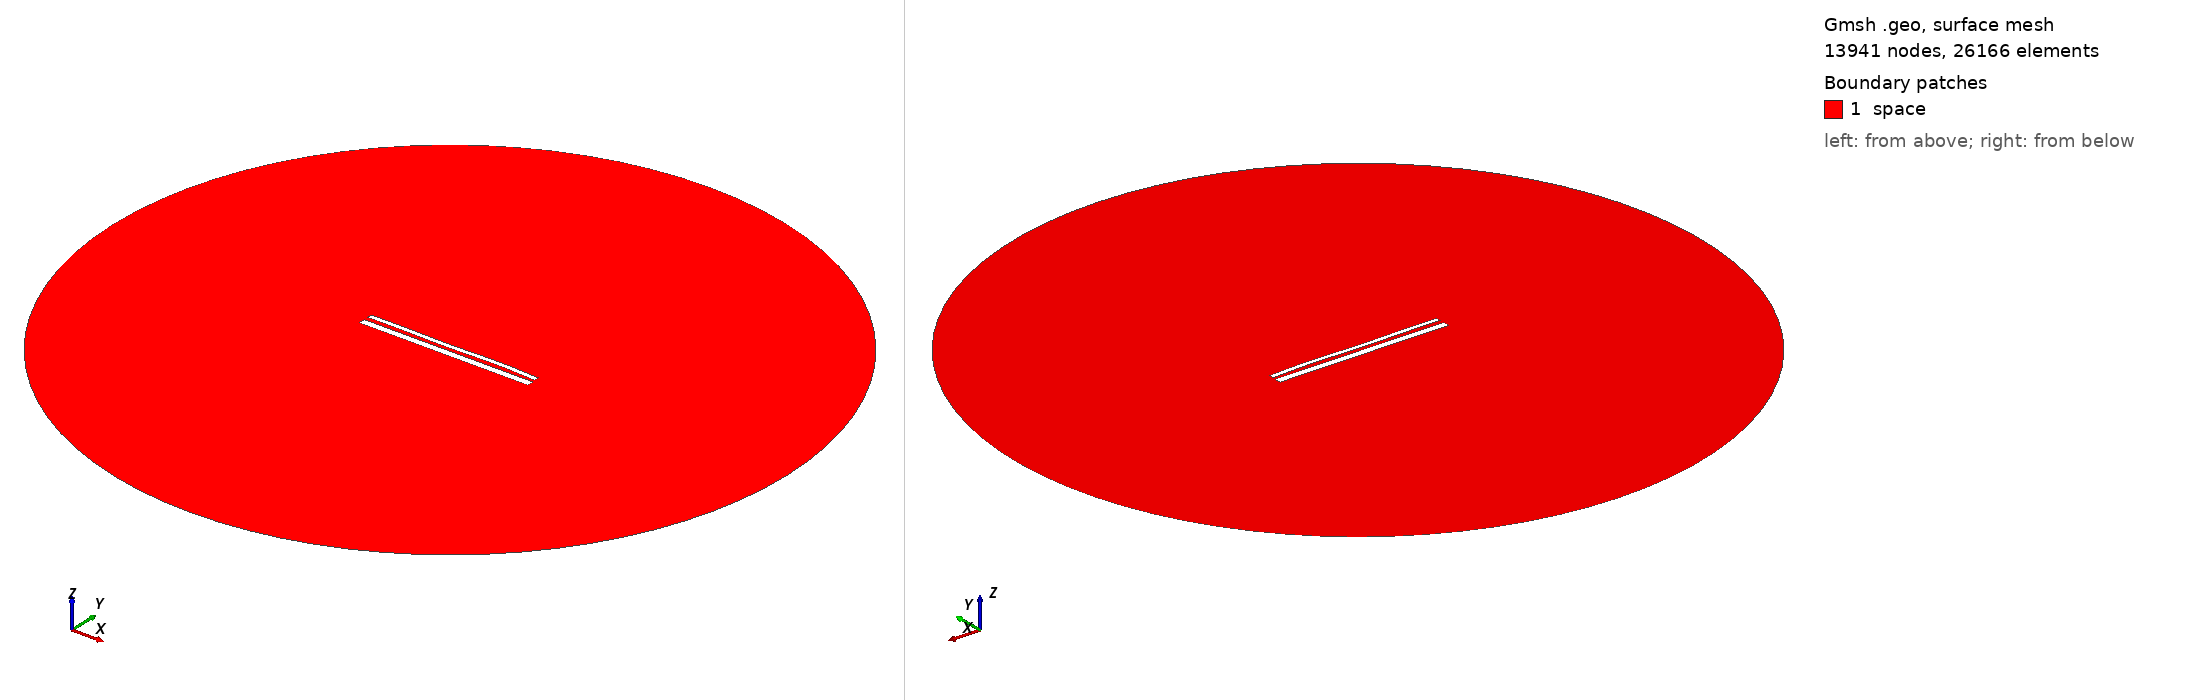

Gmsh geometry script, surface-meshed: 13941 nodes, 26166 surface elements. Boundary patches (legend numbers): 1 space. Left view from above one corner, right view from below the opposite corner. Legend entries are the model's physical surfaces. The drawing asked Gmsh for element sizes between 1% and 20% of the model's largest extent; the script's own settings can give other sizes.

=== 14430.geo (drawn) ===
//---------------------------------------
// Geometry kernel
//---------------------------------------

SetFactory("OpenCASCADE");



//---------------------------------------
// Parameters of the geometry
//---------------------------------------

// Overetch of the upper plate
overetch = 0.5;

// Distance between the plates
distance = 2.25;

// Discretization over the x axis (for the deformation)
nx = 50; 

// Length of the plate
L = 100 - overetch; 

// Number of modes
n = 4; 

// 1st mode coefficient
coeff(1) = -0.15;
beta(1) = 0.596864 * 3.1415926535 / L;

// 2nd mode coefficient
coeff(2) = 0.0;
beta(2) = 1.49418 * 3.1415926535 / L;

// 3rd mode coefficient
coeff(3) = -0.15;
beta(3) = 2.50025 * 3.1415926535 / L;

// 4th mode coefficient
coeff(4) = 0.15;
beta(4) = 3.49999 * 3.1415926535 / L;



//---------------------------------------
// Upper plate (deformed rectangle)
//---------------------------------------

// Coordiantes of the upper plate
xmin = -50;
xmax = 50 - overetch;

// Height of the upper plate
yheight = 4 - 2 * overetch;

// Indexes of the points
UpperID[] = {};
LowerID[] = {};
LeftID[] = {};
RightID[] = {};

// Point index
p = 1;

// Horizontal edges
For i In {1:nx}
    x = xmin + (i-1)*(xmax - xmin)/(nx-1);

    y_bottom = distance / 2 + overetch;
    For j In {1:n}
        C = (Cosh(beta(j)*L) + Cos(beta(j)*L)) / (Sinh(beta(j)*L) + Sin(beta(j)*L));
        y_bottom  = y_bottom + coeff(j) * (Cosh(beta(j)*(x+50)) - Cos(beta(j)*(x+50)) - C * (Sinh(beta(j)*(x+50)) - Sin(beta(j)*(x+50))));
    EndFor

    y_top = y_bottom + yheight;

    Point(p) = {x, y_top, 0, 1.0};
    UpperID[i] = p;
    p = p + 1;

    Point(p) = {x, y_bottom, 0, 1.0};
    LowerID[i] = p;
    p = p + 1;
EndFor

// Create point lists
UpperPts[] = {}; LowerPts[] = {};
For i In {1:nx}
  UpperPts[] += {UpperID[i]};
  LowerPts[] += {LowerID[i]};
EndFor

// Build splines
Spline(1) = {UpperPts[]};
Spline(2) = {LowerPts[]};
Line(3) = {LowerPts[nx-1], UpperPts[nx-1]};
Line(4) = {LowerPts[0], UpperPts[0]};

// Build the plane surface
Curve Loop(1) = {2, 3, -1, -4};
Plane Surface(1) = {1};



//---------------------------------------
// Lower plate (rectangle)
//---------------------------------------

// Vertices
Point(1001) = {-50, -1, 0, 1.0};
Point(1002) = { 50, -1, 0, 1.0};
Point(1003) = { 50,  -5, 0, 1.0};
Point(1004) = {-50,  -5, 0, 1.0};

// Edges
Line(5) = {1001, 1002};
Line(6) = {1002, 1003};
Line(7) = {1003, 1004};
Line(8) = {1004, 1001};

// Plane surface
Line Loop(2) = {5, 6, 7, 8};
Plane Surface(2) = {2}; 



//---------------------------------------
// Outer (fictious) boundary
//---------------------------------------

// Points
Point(1005) = {0, 0, 0};       // Center
Point(1006) = {200, 0, 0};     // Start point
Point(1007) = {0, 200, 0};     // 90 degrees
Point(1008) = {-200, 0, 0};    // 180 degrees
Point(1009) = {0, -200, 0};    // 270 degrees

// Circle arcs (each needs start, center, end)
Circle(9) = {1006, 1005, 1007};
Circle(10) = {1007, 1005, 1008};
Circle(11) = {1008, 1005, 1009};
Circle(12) = {1009, 1005, 1006};

// Plane surface for the entire domain
Curve Loop(3) = {9, 10, 11, 12};
Surface(3) = {3};

// Subtract the plates from the whole domain to obtain the actual domain where we want to solve the equations
BooleanDifference{ Surface{3}; Delete; }{ Surface{1}; Surface{2}; Delete; }




//---------------------------------------
// Transfinite Lines/Curves
//---------------------------------------

// Set the number of points on the boundaries
r = 7;

// Plates
Transfinite Curve {1, 2} = 50*r Using Progression 1;
Transfinite Curve {3, 4} = 2*r Using Progression 1;
Transfinite Line {5, 7} = 50*r Using Progression 1;
Transfinite Line {6, 8} = 2*r Using Progression 1;

// Outer boundary
Transfinite Line {9, 10, 11, 12} = 20 Using Progression 1;



//---------------------------------------
// Physical groups
//---------------------------------------                

// Physical curves (boundaries)
Physical Line("force_segment", 10) = {2};
Physical Line("upper_plate", 11) = {1, 3, 4};
Physical Line("lower_plate", 12) = {5, 6, 7, 8};
Physical Line("boundary", 20) = {9, 10, 11, 12};

// Physical Surfaces
Physical Surface("space", 30) = {3};



//---------------------------------------
// 6. Generate the Mesh
//---------------------------------------

// 2D mesh generation
Mesh 2;
